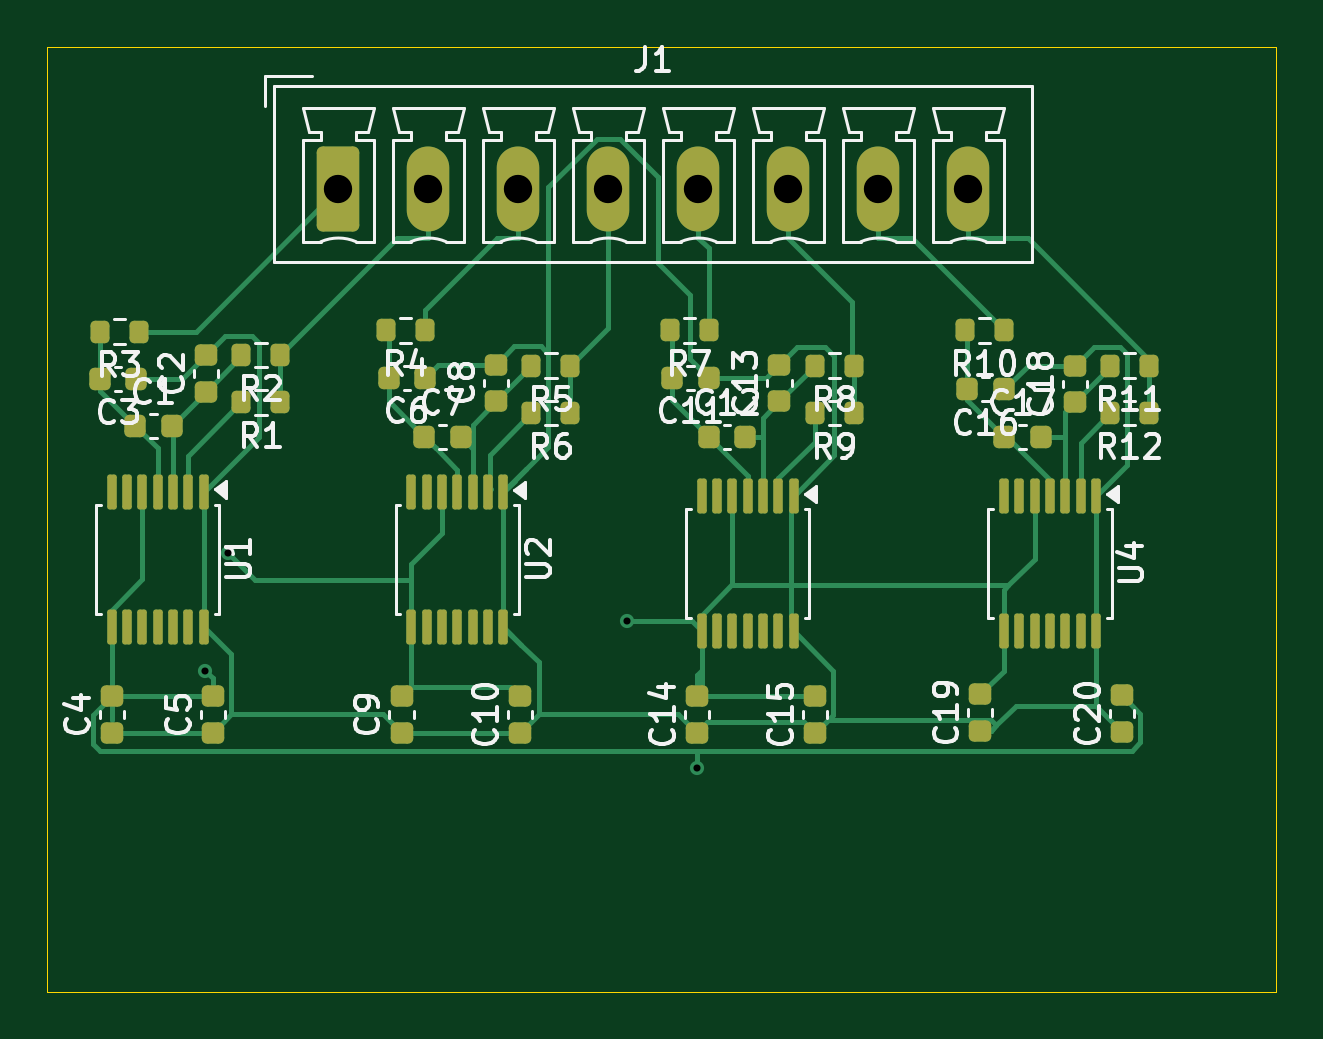
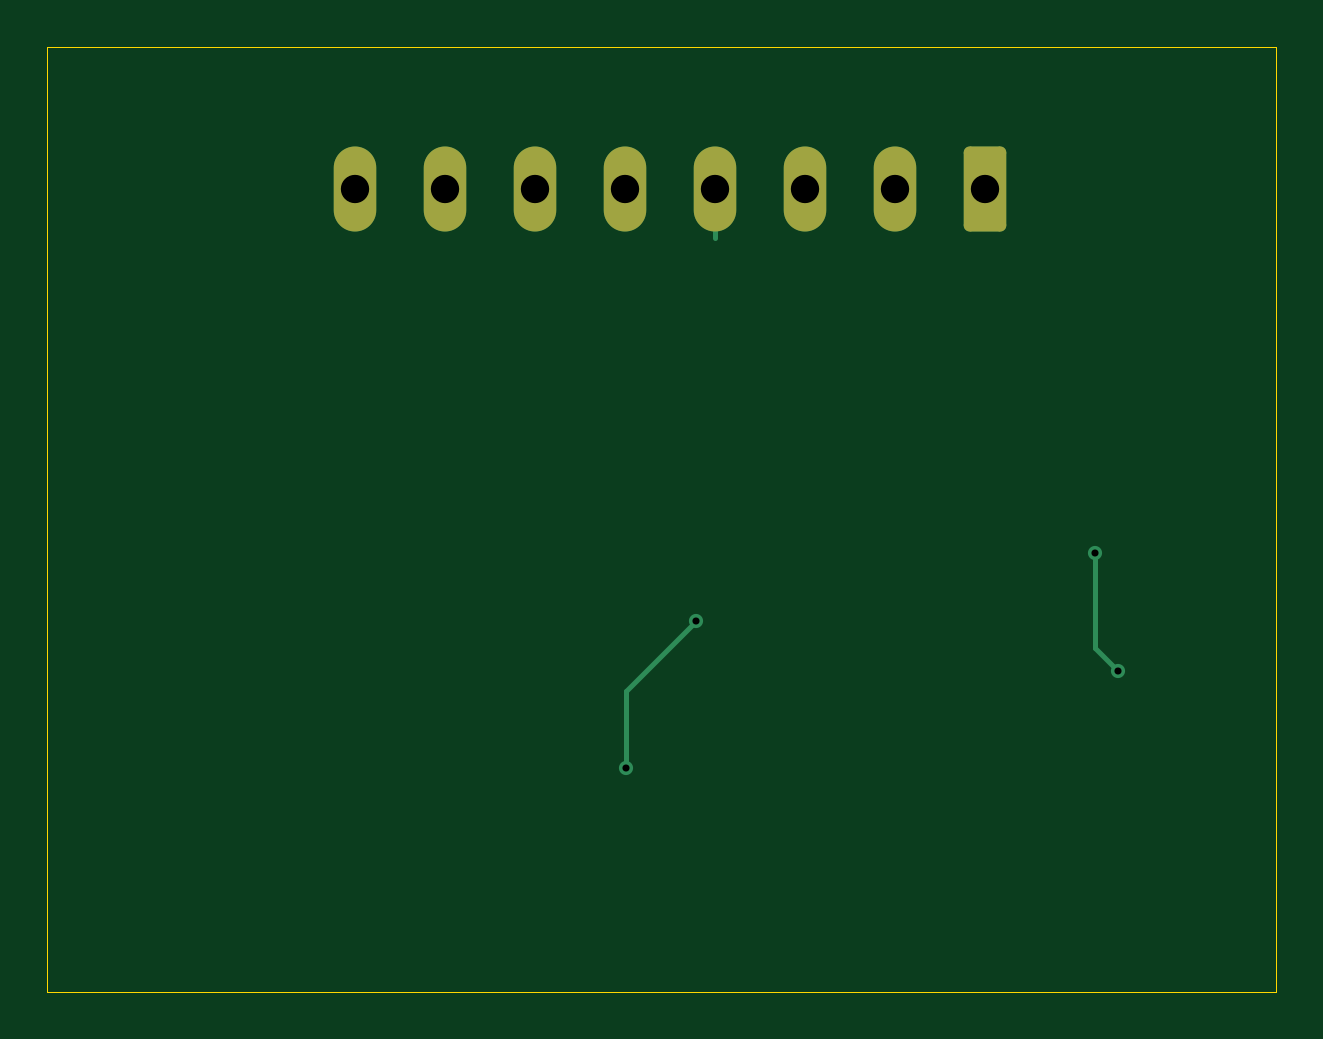
Circuit board: 11 layer files. Board 52.0 x 40.0 mm.
- bottom_copper: TempControl4ch-B_Cu.gbr (2291 bytes)
- bottom_mask: TempControl4ch-B_Mask.gbr (1367 bytes)
- paste: TempControl4ch-B_Paste.gbr (457 bytes)
- bottom_silk: TempControl4ch-B_Silkscreen.gbr (458 bytes)
- outline: TempControl4ch-Edge_Cuts.gbr (612 bytes)
- top_copper: TempControl4ch-F_Cu.gbr (24601 bytes)
- top_mask: TempControl4ch-F_Mask.gbr (5603 bytes)
- paste: TempControl4ch-F_Paste.gbr (5238 bytes)
- top_silk: TempControl4ch-F_Silkscreen.gbr (62341 bytes)
- drill: TempControl4ch-NPTH.drl (269 bytes)
- drill: TempControl4ch-PTH.drl (556 bytes)

=== bottom_copper: TempControl4ch-B_Cu.gbr (2291 bytes, source withheld) ===
=== bottom_mask: TempControl4ch-B_Mask.gbr (1367 bytes, source withheld) ===
=== paste: TempControl4ch-B_Paste.gbr ===
%TF.GenerationSoftware,KiCad,Pcbnew,9.0.6*%
%TF.CreationDate,2025-11-17T15:00:12+03:00*%
%TF.ProjectId,TempControl4ch,54656d70-436f-46e7-9472-6f6c3463682e,rev?*%
%TF.SameCoordinates,Original*%
%TF.FileFunction,Paste,Bot*%
%TF.FilePolarity,Positive*%
%FSLAX46Y46*%
G04 Gerber Fmt 4.6, Leading zero omitted, Abs format (unit mm)*
G04 Created by KiCad (PCBNEW 9.0.6) date 2025-11-17 15:00:12*
%MOMM*%
%LPD*%
G01*
G04 APERTURE LIST*
G04 APERTURE END LIST*
M02*

=== bottom_silk: TempControl4ch-B_Silkscreen.gbr ===
%TF.GenerationSoftware,KiCad,Pcbnew,9.0.6*%
%TF.CreationDate,2025-11-17T15:00:12+03:00*%
%TF.ProjectId,TempControl4ch,54656d70-436f-46e7-9472-6f6c3463682e,rev?*%
%TF.SameCoordinates,Original*%
%TF.FileFunction,Legend,Bot*%
%TF.FilePolarity,Positive*%
%FSLAX46Y46*%
G04 Gerber Fmt 4.6, Leading zero omitted, Abs format (unit mm)*
G04 Created by KiCad (PCBNEW 9.0.6) date 2025-11-17 15:00:12*
%MOMM*%
%LPD*%
G01*
G04 APERTURE LIST*
G04 APERTURE END LIST*
M02*

=== outline: TempControl4ch-Edge_Cuts.gbr ===
%TF.GenerationSoftware,KiCad,Pcbnew,9.0.6*%
%TF.CreationDate,2025-11-17T15:00:12+03:00*%
%TF.ProjectId,TempControl4ch,54656d70-436f-46e7-9472-6f6c3463682e,rev?*%
%TF.SameCoordinates,Original*%
%TF.FileFunction,Profile,NP*%
%FSLAX46Y46*%
G04 Gerber Fmt 4.6, Leading zero omitted, Abs format (unit mm)*
G04 Created by KiCad (PCBNEW 9.0.6) date 2025-11-17 15:00:12*
%MOMM*%
%LPD*%
G01*
G04 APERTURE LIST*
%TA.AperFunction,Profile*%
%ADD10C,0.050000*%
%TD*%
G04 APERTURE END LIST*
D10*
X118000000Y-58000000D02*
X170000000Y-58000000D01*
X170000000Y-98000000D01*
X118000000Y-98000000D01*
X118000000Y-58000000D01*
M02*

=== top_copper: TempControl4ch-F_Cu.gbr (24601 bytes, source omitted) ===
=== top_mask: TempControl4ch-F_Mask.gbr ===
%TF.GenerationSoftware,KiCad,Pcbnew,9.0.6*%
%TF.CreationDate,2025-11-17T15:00:12+03:00*%
%TF.ProjectId,TempControl4ch,54656d70-436f-46e7-9472-6f6c3463682e,rev?*%
%TF.SameCoordinates,Original*%
%TF.FileFunction,Soldermask,Top*%
%TF.FilePolarity,Negative*%
%FSLAX46Y46*%
G04 Gerber Fmt 4.6, Leading zero omitted, Abs format (unit mm)*
G04 Created by KiCad (PCBNEW 9.0.6) date 2025-11-17 15:00:12*
%MOMM*%
%LPD*%
G01*
G04 APERTURE LIST*
G04 Aperture macros list*
%AMRoundRect*
0 Rectangle with rounded corners*
0 $1 Rounding radius*
0 $2 $3 $4 $5 $6 $7 $8 $9 X,Y pos of 4 corners*
0 Add a 4 corners polygon primitive as box body*
4,1,4,$2,$3,$4,$5,$6,$7,$8,$9,$2,$3,0*
0 Add four circle primitives for the rounded corners*
1,1,$1+$1,$2,$3*
1,1,$1+$1,$4,$5*
1,1,$1+$1,$6,$7*
1,1,$1+$1,$8,$9*
0 Add four rect primitives between the rounded corners*
20,1,$1+$1,$2,$3,$4,$5,0*
20,1,$1+$1,$4,$5,$6,$7,0*
20,1,$1+$1,$6,$7,$8,$9,0*
20,1,$1+$1,$8,$9,$2,$3,0*%
G04 Aperture macros list end*
%ADD10RoundRect,0.100000X-0.100000X0.637500X-0.100000X-0.637500X0.100000X-0.637500X0.100000X0.637500X0*%
%ADD11RoundRect,0.200000X0.200000X0.275000X-0.200000X0.275000X-0.200000X-0.275000X0.200000X-0.275000X0*%
%ADD12RoundRect,0.225000X0.250000X-0.225000X0.250000X0.225000X-0.250000X0.225000X-0.250000X-0.225000X0*%
%ADD13RoundRect,0.225000X-0.225000X-0.250000X0.225000X-0.250000X0.225000X0.250000X-0.225000X0.250000X0*%
%ADD14RoundRect,0.225000X0.225000X0.250000X-0.225000X0.250000X-0.225000X-0.250000X0.225000X-0.250000X0*%
%ADD15RoundRect,0.250000X-0.650000X-1.550000X0.650000X-1.550000X0.650000X1.550000X-0.650000X1.550000X0*%
%ADD16O,1.800000X3.600000*%
G04 APERTURE END LIST*
D10*
%TO.C,U4*%
X162400000Y-77000000D03*
X161750000Y-77000000D03*
X161100000Y-77000000D03*
X160450000Y-77000000D03*
X159800000Y-77000000D03*
X159150000Y-77000000D03*
X158500000Y-77000000D03*
X158500000Y-82725000D03*
X159150000Y-82725000D03*
X159800000Y-82725000D03*
X160450000Y-82725000D03*
X161100000Y-82725000D03*
X161750000Y-82725000D03*
X162400000Y-82725000D03*
%TD*%
%TO.C,U3*%
X149600000Y-77000000D03*
X148950000Y-77000000D03*
X148300000Y-77000000D03*
X147650000Y-77000000D03*
X147000000Y-77000000D03*
X146350000Y-77000000D03*
X145700000Y-77000000D03*
X145700000Y-82725000D03*
X146350000Y-82725000D03*
X147000000Y-82725000D03*
X147650000Y-82725000D03*
X148300000Y-82725000D03*
X148950000Y-82725000D03*
X149600000Y-82725000D03*
%TD*%
%TO.C,U2*%
X137312500Y-76837500D03*
X136662500Y-76837500D03*
X136012500Y-76837500D03*
X135362500Y-76837500D03*
X134712500Y-76837500D03*
X134062500Y-76837500D03*
X133412500Y-76837500D03*
X133412500Y-82562500D03*
X134062500Y-82562500D03*
X134712500Y-82562500D03*
X135362500Y-82562500D03*
X136012500Y-82562500D03*
X136662500Y-82562500D03*
X137312500Y-82562500D03*
%TD*%
D11*
%TO.C,R12*%
X164650000Y-73500000D03*
X163000000Y-73500000D03*
%TD*%
%TO.C,R11*%
X164650000Y-71500000D03*
X163000000Y-71500000D03*
%TD*%
%TO.C,R10*%
X158500000Y-70000000D03*
X156850000Y-70000000D03*
%TD*%
%TO.C,R9*%
X152150000Y-73500000D03*
X150500000Y-73500000D03*
%TD*%
%TO.C,R8*%
X152150000Y-71500000D03*
X150500000Y-71500000D03*
%TD*%
%TO.C,R7*%
X146000000Y-70000000D03*
X144350000Y-70000000D03*
%TD*%
%TO.C,R6*%
X140150000Y-73500000D03*
X138500000Y-73500000D03*
%TD*%
%TO.C,R5*%
X140150000Y-71500000D03*
X138500000Y-71500000D03*
%TD*%
%TO.C,R4*%
X134000000Y-70000000D03*
X132350000Y-70000000D03*
%TD*%
D12*
%TO.C,C20*%
X163500000Y-87000000D03*
X163500000Y-85450000D03*
%TD*%
%TO.C,C19*%
X157500000Y-86955000D03*
X157500000Y-85405000D03*
%TD*%
%TO.C,C18*%
X161500000Y-73050000D03*
X161500000Y-71500000D03*
%TD*%
D13*
%TO.C,C17*%
X158500000Y-74500000D03*
X160050000Y-74500000D03*
%TD*%
D14*
%TO.C,C16*%
X158500000Y-72500000D03*
X156950000Y-72500000D03*
%TD*%
D12*
%TO.C,C15*%
X150500000Y-87045000D03*
X150500000Y-85495000D03*
%TD*%
%TO.C,C14*%
X145500000Y-87045000D03*
X145500000Y-85495000D03*
%TD*%
%TO.C,C13*%
X149000000Y-73000000D03*
X149000000Y-71450000D03*
%TD*%
D13*
%TO.C,C12*%
X146000000Y-74500000D03*
X147550000Y-74500000D03*
%TD*%
D14*
%TO.C,C11*%
X146000000Y-72000000D03*
X144450000Y-72000000D03*
%TD*%
D12*
%TO.C,C10*%
X138000000Y-87045000D03*
X138000000Y-85495000D03*
%TD*%
%TO.C,C9*%
X133000000Y-87045000D03*
X133000000Y-85495000D03*
%TD*%
%TO.C,C8*%
X137000000Y-73000000D03*
X137000000Y-71450000D03*
%TD*%
D13*
%TO.C,C7*%
X133950000Y-74500000D03*
X135500000Y-74500000D03*
%TD*%
D14*
%TO.C,C6*%
X134000000Y-72000000D03*
X132450000Y-72000000D03*
%TD*%
D10*
%TO.C,U1*%
X124625000Y-76825000D03*
X123975000Y-76825000D03*
X123325000Y-76825000D03*
X122675000Y-76825000D03*
X122025000Y-76825000D03*
X121375000Y-76825000D03*
X120725000Y-76825000D03*
X120725000Y-82550000D03*
X121375000Y-82550000D03*
X122025000Y-82550000D03*
X122675000Y-82550000D03*
X123325000Y-82550000D03*
X123975000Y-82550000D03*
X124625000Y-82550000D03*
%TD*%
D11*
%TO.C,R3*%
X121875000Y-70050000D03*
X120225000Y-70050000D03*
%TD*%
%TO.C,R2*%
X127875000Y-71050000D03*
X126225000Y-71050000D03*
%TD*%
%TO.C,R1*%
X127875000Y-73050000D03*
X126225000Y-73050000D03*
%TD*%
D15*
%TO.C,J1*%
X130330000Y-64000000D03*
D16*
X134140000Y-64000000D03*
X137950000Y-64000000D03*
X141760000Y-64000000D03*
X145570000Y-64000000D03*
X149380000Y-64000000D03*
X153190000Y-64000000D03*
X157000000Y-64000000D03*
%TD*%
D12*
%TO.C,C5*%
X125000000Y-87045000D03*
X125000000Y-85495000D03*
%TD*%
%TO.C,C4*%
X120725000Y-87045000D03*
X120725000Y-85495000D03*
%TD*%
D14*
%TO.C,C3*%
X121775000Y-72050000D03*
X120225000Y-72050000D03*
%TD*%
D12*
%TO.C,C2*%
X124725000Y-72600000D03*
X124725000Y-71050000D03*
%TD*%
D13*
%TO.C,C1*%
X121725000Y-74050000D03*
X123275000Y-74050000D03*
%TD*%
M02*

=== paste: TempControl4ch-F_Paste.gbr ===
%TF.GenerationSoftware,KiCad,Pcbnew,9.0.6*%
%TF.CreationDate,2025-11-17T15:00:12+03:00*%
%TF.ProjectId,TempControl4ch,54656d70-436f-46e7-9472-6f6c3463682e,rev?*%
%TF.SameCoordinates,Original*%
%TF.FileFunction,Paste,Top*%
%TF.FilePolarity,Positive*%
%FSLAX46Y46*%
G04 Gerber Fmt 4.6, Leading zero omitted, Abs format (unit mm)*
G04 Created by KiCad (PCBNEW 9.0.6) date 2025-11-17 15:00:12*
%MOMM*%
%LPD*%
G01*
G04 APERTURE LIST*
G04 Aperture macros list*
%AMRoundRect*
0 Rectangle with rounded corners*
0 $1 Rounding radius*
0 $2 $3 $4 $5 $6 $7 $8 $9 X,Y pos of 4 corners*
0 Add a 4 corners polygon primitive as box body*
4,1,4,$2,$3,$4,$5,$6,$7,$8,$9,$2,$3,0*
0 Add four circle primitives for the rounded corners*
1,1,$1+$1,$2,$3*
1,1,$1+$1,$4,$5*
1,1,$1+$1,$6,$7*
1,1,$1+$1,$8,$9*
0 Add four rect primitives between the rounded corners*
20,1,$1+$1,$2,$3,$4,$5,0*
20,1,$1+$1,$4,$5,$6,$7,0*
20,1,$1+$1,$6,$7,$8,$9,0*
20,1,$1+$1,$8,$9,$2,$3,0*%
G04 Aperture macros list end*
%ADD10RoundRect,0.100000X-0.100000X0.637500X-0.100000X-0.637500X0.100000X-0.637500X0.100000X0.637500X0*%
%ADD11RoundRect,0.200000X0.200000X0.275000X-0.200000X0.275000X-0.200000X-0.275000X0.200000X-0.275000X0*%
%ADD12RoundRect,0.225000X0.250000X-0.225000X0.250000X0.225000X-0.250000X0.225000X-0.250000X-0.225000X0*%
%ADD13RoundRect,0.225000X-0.225000X-0.250000X0.225000X-0.250000X0.225000X0.250000X-0.225000X0.250000X0*%
%ADD14RoundRect,0.225000X0.225000X0.250000X-0.225000X0.250000X-0.225000X-0.250000X0.225000X-0.250000X0*%
G04 APERTURE END LIST*
D10*
%TO.C,U4*%
X162400000Y-77000000D03*
X161750000Y-77000000D03*
X161100000Y-77000000D03*
X160450000Y-77000000D03*
X159800000Y-77000000D03*
X159150000Y-77000000D03*
X158500000Y-77000000D03*
X158500000Y-82725000D03*
X159150000Y-82725000D03*
X159800000Y-82725000D03*
X160450000Y-82725000D03*
X161100000Y-82725000D03*
X161750000Y-82725000D03*
X162400000Y-82725000D03*
%TD*%
%TO.C,U3*%
X149600000Y-77000000D03*
X148950000Y-77000000D03*
X148300000Y-77000000D03*
X147650000Y-77000000D03*
X147000000Y-77000000D03*
X146350000Y-77000000D03*
X145700000Y-77000000D03*
X145700000Y-82725000D03*
X146350000Y-82725000D03*
X147000000Y-82725000D03*
X147650000Y-82725000D03*
X148300000Y-82725000D03*
X148950000Y-82725000D03*
X149600000Y-82725000D03*
%TD*%
%TO.C,U2*%
X137312500Y-76837500D03*
X136662500Y-76837500D03*
X136012500Y-76837500D03*
X135362500Y-76837500D03*
X134712500Y-76837500D03*
X134062500Y-76837500D03*
X133412500Y-76837500D03*
X133412500Y-82562500D03*
X134062500Y-82562500D03*
X134712500Y-82562500D03*
X135362500Y-82562500D03*
X136012500Y-82562500D03*
X136662500Y-82562500D03*
X137312500Y-82562500D03*
%TD*%
D11*
%TO.C,R12*%
X164650000Y-73500000D03*
X163000000Y-73500000D03*
%TD*%
%TO.C,R11*%
X164650000Y-71500000D03*
X163000000Y-71500000D03*
%TD*%
%TO.C,R10*%
X158500000Y-70000000D03*
X156850000Y-70000000D03*
%TD*%
%TO.C,R9*%
X152150000Y-73500000D03*
X150500000Y-73500000D03*
%TD*%
%TO.C,R8*%
X152150000Y-71500000D03*
X150500000Y-71500000D03*
%TD*%
%TO.C,R7*%
X146000000Y-70000000D03*
X144350000Y-70000000D03*
%TD*%
%TO.C,R6*%
X140150000Y-73500000D03*
X138500000Y-73500000D03*
%TD*%
%TO.C,R5*%
X140150000Y-71500000D03*
X138500000Y-71500000D03*
%TD*%
%TO.C,R4*%
X134000000Y-70000000D03*
X132350000Y-70000000D03*
%TD*%
D12*
%TO.C,C20*%
X163500000Y-87000000D03*
X163500000Y-85450000D03*
%TD*%
%TO.C,C19*%
X157500000Y-86955000D03*
X157500000Y-85405000D03*
%TD*%
%TO.C,C18*%
X161500000Y-73050000D03*
X161500000Y-71500000D03*
%TD*%
D13*
%TO.C,C17*%
X158500000Y-74500000D03*
X160050000Y-74500000D03*
%TD*%
D14*
%TO.C,C16*%
X158500000Y-72500000D03*
X156950000Y-72500000D03*
%TD*%
D12*
%TO.C,C15*%
X150500000Y-87045000D03*
X150500000Y-85495000D03*
%TD*%
%TO.C,C14*%
X145500000Y-87045000D03*
X145500000Y-85495000D03*
%TD*%
%TO.C,C13*%
X149000000Y-73000000D03*
X149000000Y-71450000D03*
%TD*%
D13*
%TO.C,C12*%
X146000000Y-74500000D03*
X147550000Y-74500000D03*
%TD*%
D14*
%TO.C,C11*%
X146000000Y-72000000D03*
X144450000Y-72000000D03*
%TD*%
D12*
%TO.C,C10*%
X138000000Y-87045000D03*
X138000000Y-85495000D03*
%TD*%
%TO.C,C9*%
X133000000Y-87045000D03*
X133000000Y-85495000D03*
%TD*%
%TO.C,C8*%
X137000000Y-73000000D03*
X137000000Y-71450000D03*
%TD*%
D13*
%TO.C,C7*%
X133950000Y-74500000D03*
X135500000Y-74500000D03*
%TD*%
D14*
%TO.C,C6*%
X134000000Y-72000000D03*
X132450000Y-72000000D03*
%TD*%
D10*
%TO.C,U1*%
X124625000Y-76825000D03*
X123975000Y-76825000D03*
X123325000Y-76825000D03*
X122675000Y-76825000D03*
X122025000Y-76825000D03*
X121375000Y-76825000D03*
X120725000Y-76825000D03*
X120725000Y-82550000D03*
X121375000Y-82550000D03*
X122025000Y-82550000D03*
X122675000Y-82550000D03*
X123325000Y-82550000D03*
X123975000Y-82550000D03*
X124625000Y-82550000D03*
%TD*%
D11*
%TO.C,R3*%
X121875000Y-70050000D03*
X120225000Y-70050000D03*
%TD*%
%TO.C,R2*%
X127875000Y-71050000D03*
X126225000Y-71050000D03*
%TD*%
%TO.C,R1*%
X127875000Y-73050000D03*
X126225000Y-73050000D03*
%TD*%
D12*
%TO.C,C5*%
X125000000Y-87045000D03*
X125000000Y-85495000D03*
%TD*%
%TO.C,C4*%
X120725000Y-87045000D03*
X120725000Y-85495000D03*
%TD*%
D14*
%TO.C,C3*%
X121775000Y-72050000D03*
X120225000Y-72050000D03*
%TD*%
D12*
%TO.C,C2*%
X124725000Y-72600000D03*
X124725000Y-71050000D03*
%TD*%
D13*
%TO.C,C1*%
X121725000Y-74050000D03*
X123275000Y-74050000D03*
%TD*%
M02*

=== top_silk: TempControl4ch-F_Silkscreen.gbr (62341 bytes, source omitted) ===
=== drill: TempControl4ch-NPTH.drl ===
M48
; DRILL file {KiCad 9.0.6} date 2025-11-17T14:58:46+0300
; FORMAT={-:-/ absolute / metric / decimal}
; #@! TF.CreationDate,2025-11-17T14:58:46+03:00
; #@! TF.GenerationSoftware,Kicad,Pcbnew,9.0.6
; #@! TF.FileFunction,NonPlated,1,2,NPTH
FMAT,2
METRIC
%
G90
G05
M30

=== drill: TempControl4ch-PTH.drl ===
M48
; DRILL file {KiCad 9.0.6} date 2025-11-17T14:58:46+0300
; FORMAT={-:-/ absolute / metric / decimal}
; #@! TF.CreationDate,2025-11-17T14:58:46+03:00
; #@! TF.GenerationSoftware,Kicad,Pcbnew,9.0.6
; #@! TF.FileFunction,Plated,1,2,PTH
FMAT,2
METRIC
; #@! TA.AperFunction,Plated,PTH,ViaDrill
T1C0.300
; #@! TA.AperFunction,Plated,PTH,ComponentDrill
T2C1.200
%
G90
G05
T1
X124.692Y-84.426
X125.662Y-79.435
X142.55Y-82.307
X145.522Y-88.51
T2
X130.33Y-64.0
X134.14Y-64.0
X137.95Y-64.0
X141.76Y-64.0
X145.57Y-64.0
X149.38Y-64.0
X153.19Y-64.0
X157.0Y-64.0
M30

